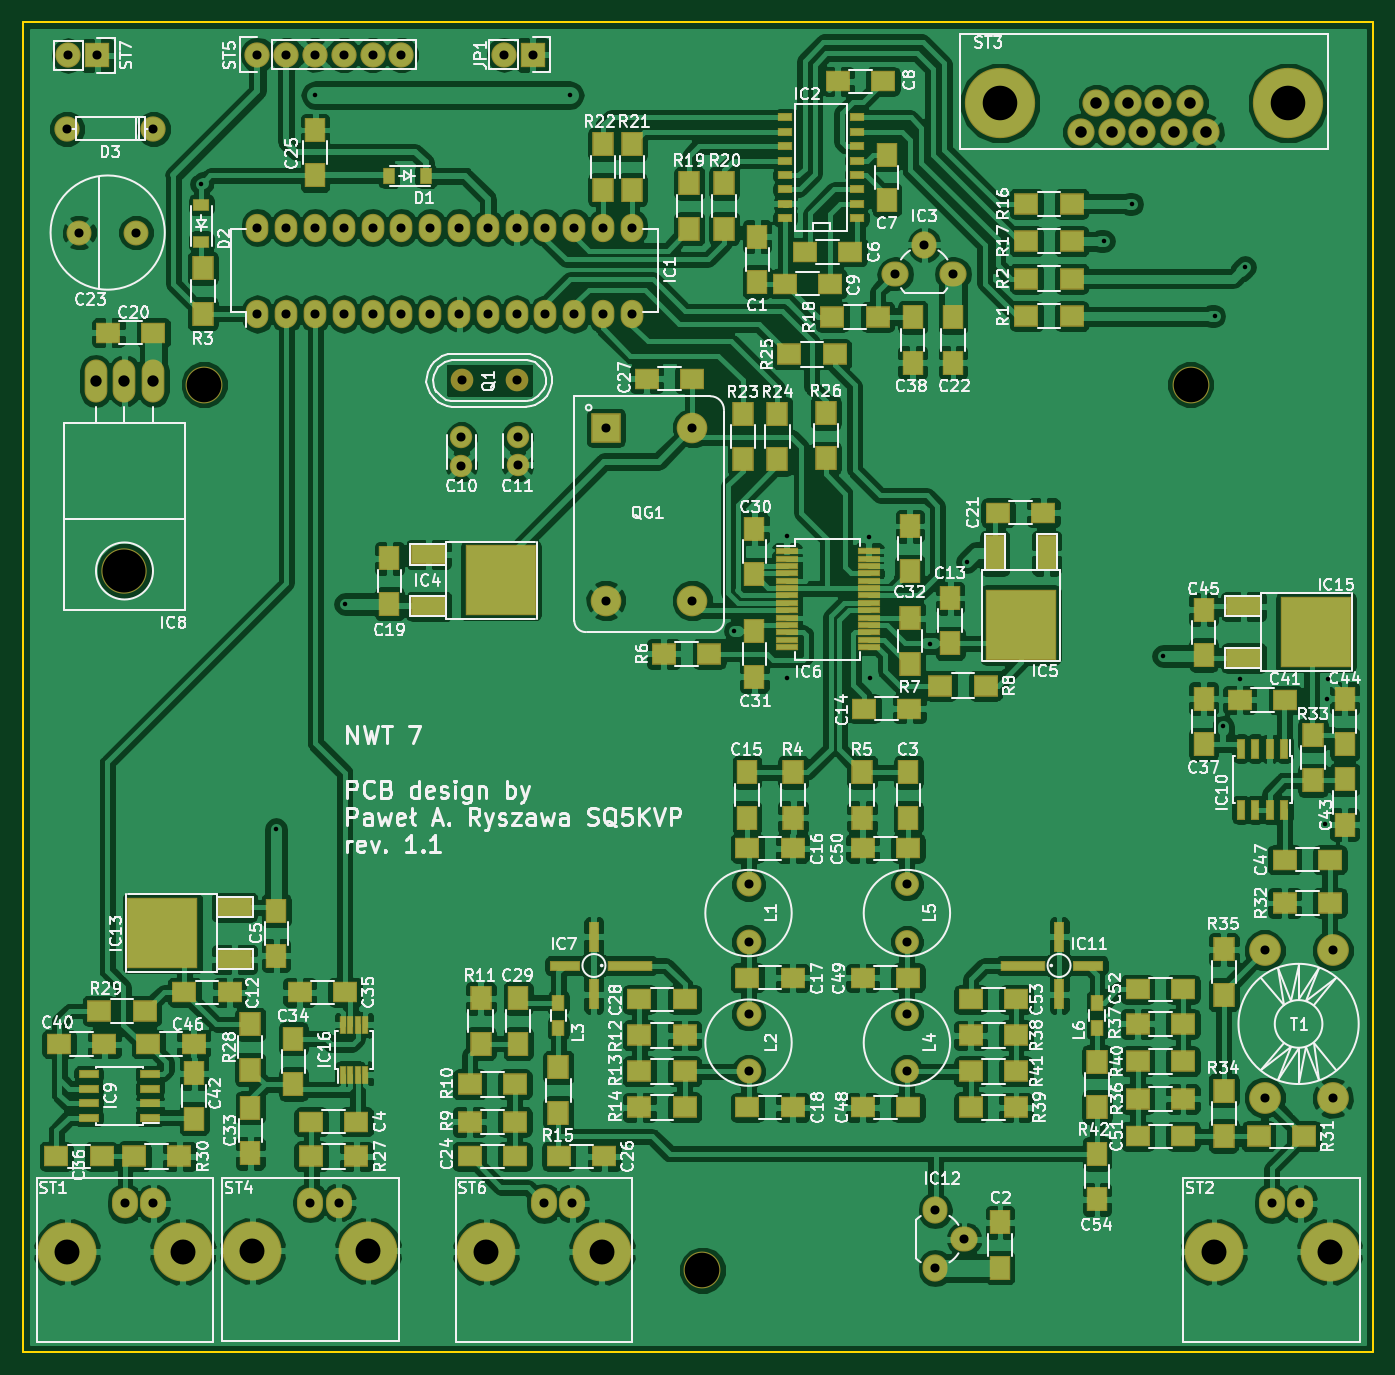
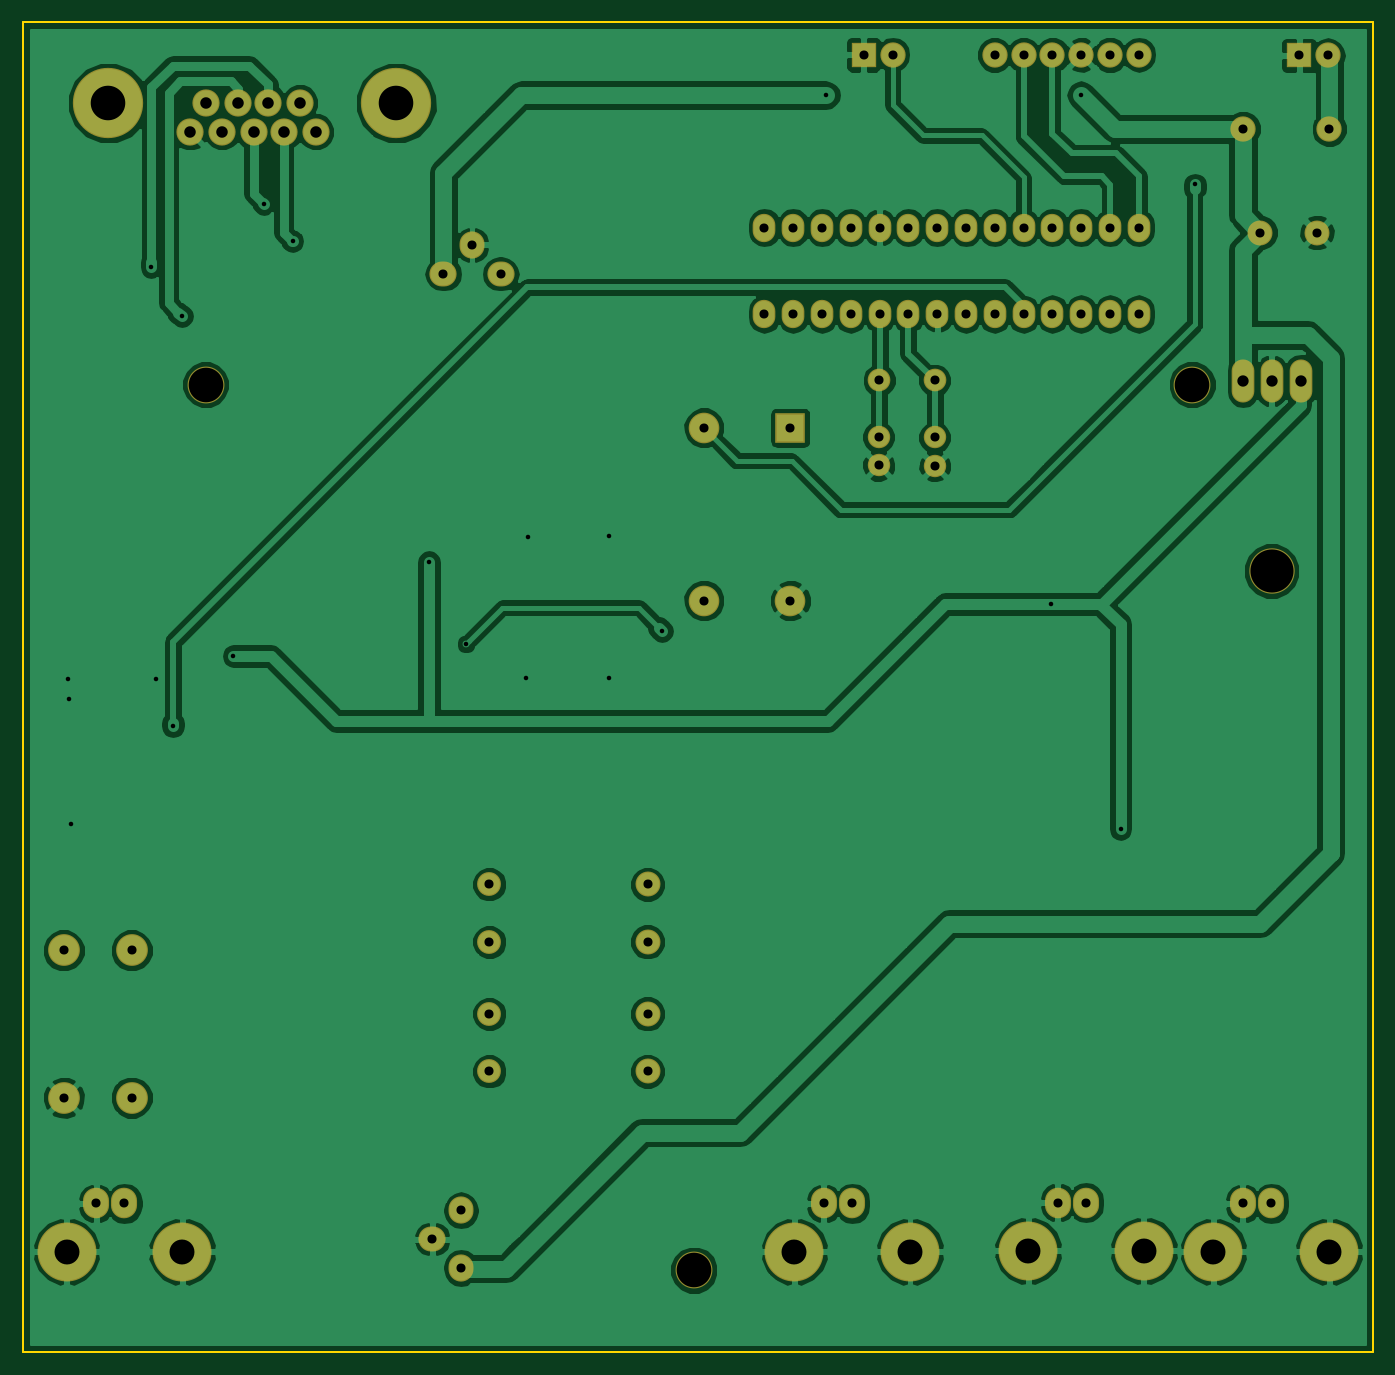
Circuit board: 9 layer files. Board 119.1 x 117.3 mm.
- bottom_copper: nwt7-B.Cu.gbl (119132 bytes)
- bottom_mask: nwt7-B.Mask.gbs (3446 bytes)
- bottom_silk: nwt7-B.SilkS.gbo (277 bytes)
- outline: nwt7-Edge.Cuts.gm1 (501 bytes)
- top_copper: nwt7-F.Cu.gtl (440120 bytes)
- top_mask: nwt7-F.Mask.gts (11168 bytes)
- top_silk: nwt7-F.SilkS.gto (147290 bytes)
- drill: nwt7-NPTH.drl (113 bytes)
- drill: nwt7.drl (1874 bytes)

=== bottom_copper: nwt7-B.Cu.gbl (119132 bytes, source omitted) ===
=== bottom_mask: nwt7-B.Mask.gbs ===
G04 #@! TF.FileFunction,Soldermask,Bot*
%FSLAX46Y46*%
G04 Gerber Fmt 4.6, Leading zero omitted, Abs format (unit mm)*
G04 Created by KiCad (PCBNEW 4.0.2-stable) date 2021 June 25, Friday 22:27:55*
%MOMM*%
G01*
G04 APERTURE LIST*
%ADD10C,0.100000*%
%ADD11O,2.232000X2.232000*%
%ADD12C,2.232000*%
%ADD13R,2.232000X2.232000*%
%ADD14C,2.200000*%
%ADD15C,2.105000*%
%ADD16C,2.000000*%
%ADD17R,2.613000X2.613000*%
%ADD18C,2.699360*%
%ADD19O,2.000000X3.800000*%
%ADD20C,4.000000*%
%ADD21C,1.978000*%
%ADD22O,2.000000X2.500000*%
%ADD23O,5.200000X5.200000*%
%ADD24O,2.300000X2.700000*%
%ADD25C,2.800000*%
%ADD26O,2.400000X2.200000*%
%ADD27O,2.200000X2.400000*%
%ADD28C,6.200000*%
%ADD29C,2.400000*%
%ADD30C,3.248000*%
G04 APERTURE END LIST*
D10*
D11*
X32766000Y-14986000D03*
D12*
X35306000Y-14986000D03*
X37846000Y-14986000D03*
X40386000Y-14986000D03*
X42926000Y-14986000D03*
X45466000Y-14986000D03*
D13*
X18625000Y-15042000D03*
D11*
X16085000Y-15042000D03*
D14*
X76073000Y-93218000D03*
X76073000Y-88138000D03*
X76073000Y-104648000D03*
X76073000Y-99568000D03*
D15*
X90043000Y-104648000D03*
X90043000Y-99568000D03*
X90043000Y-93218000D03*
X90043000Y-88138000D03*
D16*
X55653940Y-43688000D03*
X50772060Y-43688000D03*
D17*
X63500000Y-47879000D03*
D18*
X63500000Y-63119000D03*
X71120000Y-63119000D03*
X71120000Y-47879000D03*
D19*
X21038000Y-43744000D03*
X23578000Y-43744000D03*
X18498000Y-43744000D03*
D20*
X21038000Y-60508000D03*
D21*
X50756000Y-51237000D03*
X50756000Y-48737000D03*
X55709000Y-48697000D03*
X55709000Y-51197000D03*
D12*
X23578000Y-21519000D03*
X15958000Y-21519000D03*
D22*
X32766000Y-37846000D03*
X35306000Y-37846000D03*
X37846000Y-37846000D03*
X40386000Y-37846000D03*
X42926000Y-37846000D03*
X45466000Y-37846000D03*
X48006000Y-37846000D03*
X50546000Y-37846000D03*
X53086000Y-37846000D03*
X55626000Y-37846000D03*
X58166000Y-37846000D03*
X60706000Y-37846000D03*
X63246000Y-37846000D03*
X65786000Y-37846000D03*
X65786000Y-30226000D03*
X63246000Y-30226000D03*
X60706000Y-30226000D03*
X58166000Y-30226000D03*
X55626000Y-30226000D03*
X53086000Y-30226000D03*
X50546000Y-30226000D03*
X48006000Y-30226000D03*
X45466000Y-30226000D03*
X42926000Y-30226000D03*
X40386000Y-30226000D03*
X37846000Y-30226000D03*
X35306000Y-30226000D03*
X32766000Y-30226000D03*
D14*
X22054000Y-30663000D03*
X17054000Y-30663000D03*
D23*
X26179780Y-120548400D03*
X15981680Y-120548400D03*
D24*
X21082000Y-116283740D03*
X23581360Y-116283740D03*
D23*
X127322580Y-120548400D03*
X117124480Y-120548400D03*
D24*
X122224800Y-116283740D03*
X124724160Y-116283740D03*
D23*
X42518780Y-120477400D03*
X32320680Y-120477400D03*
D24*
X37421000Y-116212740D03*
X39920360Y-116212740D03*
D23*
X63136780Y-120548400D03*
X52938680Y-120548400D03*
D24*
X58039000Y-116283740D03*
X60538360Y-116283740D03*
D25*
X127586740Y-106956860D03*
X127586740Y-93957140D03*
X121587260Y-106956860D03*
X121587260Y-93957140D03*
D26*
X95079000Y-119436000D03*
D27*
X92539000Y-116896000D03*
X92539000Y-121976000D03*
D28*
X123647200Y-19227800D03*
X98247200Y-19227800D03*
D29*
X116408200Y-21767800D03*
X113614200Y-21767800D03*
X110820200Y-21767800D03*
X108153200Y-21767800D03*
X105359200Y-21767800D03*
X106756200Y-19227800D03*
X109550200Y-19227800D03*
X112217200Y-19227800D03*
X115011200Y-19227800D03*
D30*
X28067000Y-44069000D03*
X115062000Y-44069000D03*
X72009000Y-122174000D03*
D27*
X91567000Y-31750000D03*
D26*
X89027000Y-34290000D03*
X94107000Y-34290000D03*
D13*
X57023000Y-14986000D03*
D11*
X54483000Y-14986000D03*
M02*

=== bottom_silk: nwt7-B.SilkS.gbo ===
G04 #@! TF.FileFunction,Legend,Bot*
%FSLAX46Y46*%
G04 Gerber Fmt 4.6, Leading zero omitted, Abs format (unit mm)*
G04 Created by KiCad (PCBNEW 4.0.2-stable) date 2021 June 25, Friday 22:27:55*
%MOMM*%
G01*
G04 APERTURE LIST*
%ADD10C,0.100000*%
G04 APERTURE END LIST*
D10*
M02*

=== outline: nwt7-Edge.Cuts.gm1 ===
G04 #@! TF.FileFunction,Profile,NP*
%FSLAX46Y46*%
G04 Gerber Fmt 4.6, Leading zero omitted, Abs format (unit mm)*
G04 Created by KiCad (PCBNEW 4.0.2-stable) date 2021 June 25, Friday 22:27:55*
%MOMM*%
G01*
G04 APERTURE LIST*
%ADD10C,0.100000*%
%ADD11C,0.150000*%
G04 APERTURE END LIST*
D10*
D11*
X131191000Y-129413000D02*
X12065000Y-129413000D01*
X12065000Y-12065000D02*
X131191000Y-12065000D01*
X12065000Y-129413000D02*
X12065000Y-12065000D01*
X131191000Y-129413000D02*
X131191000Y-12065000D01*
M02*

=== top_copper: nwt7-F.Cu.gtl (440120 bytes, source omitted) ===
=== top_mask: nwt7-F.Mask.gts (11168 bytes, source omitted) ===
=== top_silk: nwt7-F.SilkS.gto (147290 bytes, source omitted) ===
=== drill: nwt7-NPTH.drl ===
M48
METRIC,TZ
T1C3.048
T2C3.800
%
G90
G05
T1
X28067Y-44069
X72009Y-122174
X115062Y-44069
T2
X21038Y-60508
T0
M30

=== drill: nwt7.drl ===
M48
METRIC,TZ
T1C0.400
T2C0.800
T3C0.800
T4C1.000
T5C1.016
T6C2.200
T7C3.048
%
G90
G05
T1
X27813Y-26416
X34373Y-83241
X37846Y-18542
X40469Y-63429
X60325Y-18542
X74803Y-65786
X79458Y-57460
X79458Y-69906
X86658Y-57499
X86824Y-69906
X92075Y-66929
X95333Y-59746
X107398Y-31425
X109938Y-28123
X112605Y-68001
X117177Y-38029
X117939Y-74224
X119463Y-70033
X119844Y-33711
X126956Y-82860
X127083Y-71811
X127210Y-70033
T2
X15958Y-21519
X16085Y-15042
X17054Y-30663
X18625Y-15042
X21082Y-116284
X22054Y-30663
X23578Y-21519
X23581Y-116284
X32766Y-14986
X32766Y-30226
X32766Y-37846
X35306Y-14986
X35306Y-30226
X35306Y-37846
X37421Y-116213
X37846Y-14986
X37846Y-30226
X37846Y-37846
X39920Y-116213
X40386Y-14986
X40386Y-30226
X40386Y-37846
X42926Y-14986
X42926Y-30226
X42926Y-37846
X45466Y-14986
X45466Y-30226
X45466Y-37846
X48006Y-30226
X48006Y-37846
X50546Y-30226
X50546Y-37846
X50756Y-51237
X53086Y-30226
X53086Y-37846
X54483Y-14986
X55626Y-30226
X55626Y-37846
X55709Y-48697
X57023Y-14986
X58039Y-116284
X58166Y-30226
X58166Y-37846
X60538Y-116284
X60706Y-30226
X60706Y-37846
X63246Y-30226
X63246Y-37846
X63500Y-47879
X63500Y-63119
X65786Y-30226
X65786Y-37846
X71120Y-47879
X71120Y-63119
X76073Y-88138
X76073Y-93218
X76073Y-99568
X76073Y-104648
X89027Y-34290
X90043Y-88138
X90043Y-93218
X90043Y-99568
X90043Y-104648
X91567Y-31750
X92539Y-116896
X92539Y-121976
X94107Y-34290
X95079Y-119436
X121587Y-93957
X121587Y-106957
X122225Y-116284
X124724Y-116284
X127587Y-93957
X127587Y-106957
T3
X50756Y-48737
X50772Y-43688
X55654Y-43688
X55709Y-51197
T4
X18498Y-43744
X21038Y-43744
X23578Y-43744
T5
X105359Y-21768
X106756Y-19228
X108153Y-21768
X109550Y-19228
X110820Y-21768
X112217Y-19228
X113614Y-21768
X115011Y-19228
X116408Y-21768
T6
X15982Y-120548
X26180Y-120548
X32321Y-120477
X42519Y-120477
X52939Y-120548
X63137Y-120548
X117124Y-120548
X127323Y-120548
T7
X98247Y-19228
X123647Y-19228
T0
M30
